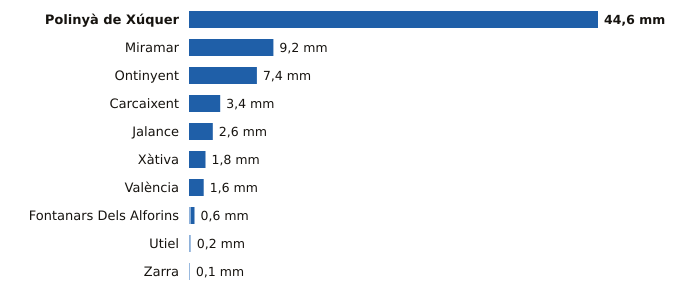

The table this chart was drawn from, first rows:
estacion, provincia, indicativo, mm_6_dias_anteriores, mm_hoy, mm_7_dias, horas_de_hoy
Polinyà de Xúquer, Valencia, 8325X, 0.0, 44.6, 44.6, 16
Miramar, Valencia, 8058Y, 0.0, 9.2, 9.2, 16
Ontinyent, Valencia, 8283X, 0.0, 7.4, 7.4, 16
Carcaixent, Valencia, 8300X, 0.0, 3.4, 3.4, 14
Jalance, Valencia, 8193E, 0.0, 2.6, 2.6, 13
Xàtiva, Valencia, 8293X, 0.0, 1.8, 1.8, 16
València, Valencia, 8416, 0.0, 1.6, 1.6, 16
Fontanars Dels Alforins, Valencia, 8005X, 0.2, 0.4, 0.6, 15
Utiel, Valencia, 8309X, 0.2, 0.0, 0.2, 16
Zarra, Valencia, 8203O, 0.1, 0.0, 0.1, 16
